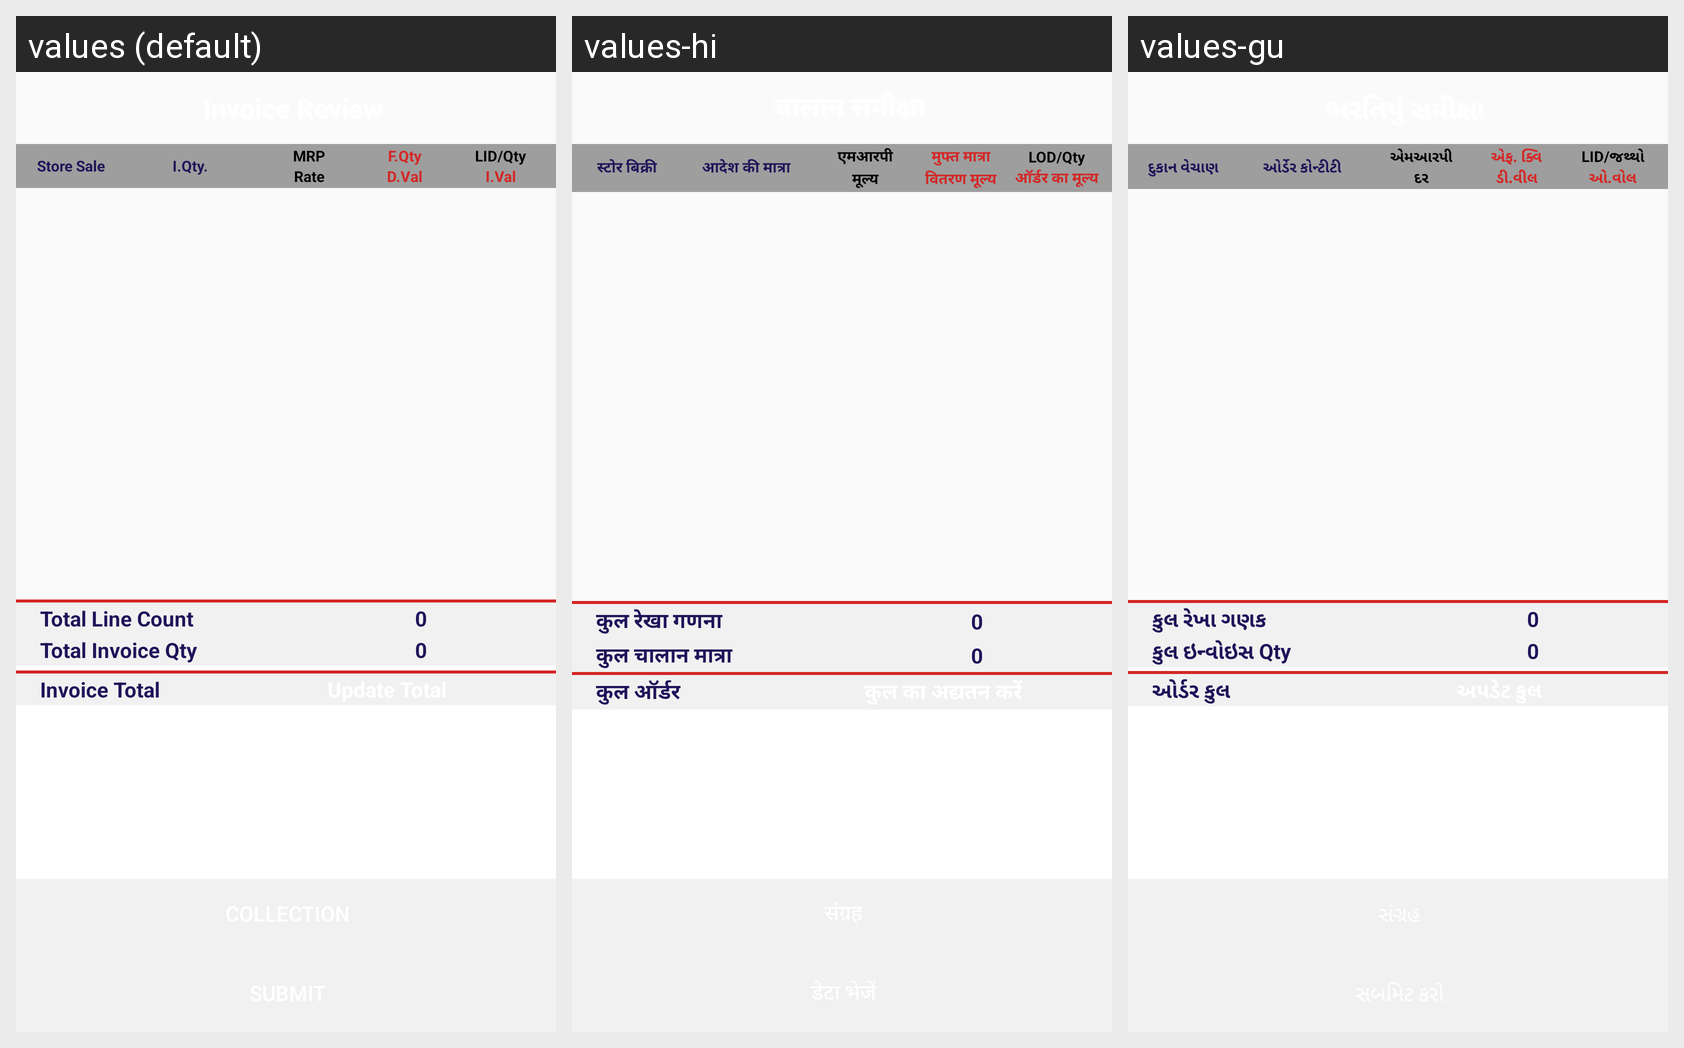

This grid shows one Android layout under several languages. Give, for every string resource on the screen, its name, the default text and each shown locale's text.
Android screen res/layout/activity_product_list_review.xml rendered under 3 locales, left to right: values (default), values-hi, values-gu. Device: Nexus 5 (rendered at 1080×1920; each locale shown at half size, 540×960, under a caption strip naming it); theme StorelistTheme.
Strings drawn on this screen, with the default value and each locale's value (text and hints the layout hard-codes, and strings that could not be matched under every locale, appear in the picture but are not listed):

StoreSale
  values: Store Sale
  values-hi: स्टोर बिक्री
  values-gu: દુકાન વેચાણ

OQty
  values: I.Qty.
  values-hi: आदेश की मात्रा
  values-gu: ઓર્ડેર કોન્ટીટી

MRP
  values: MRP
  values-hi: एमआरपी
  values-gu: એમઆરપી

Rate
  values: Rate
  values-hi: मूल्य
  values-gu: દર

FQty
  values: F.Qty
  values-hi: मुफ्त मात्रा
  values-gu: એફ. ક્વિ

DVal
  values: D.Val
  values-hi: वितरण मूल्य
  values-gu: ડી.વીલ

LODQty
  values: LID/Qty
  values-hi: LOD/Qty
  values-gu: LID/જથ્થો

OVal
  values: I.Val
  values-hi: ऑर्डर का मूल्य
  values-gu: ઓ.વોલ

totLineCnt
  values: Total Line Count
  values-hi: कुल रेखा गणना
  values-gu: કુલ રેખા ગણક

totInvoiceQty
  values: Total Invoice Qty
  values-hi: कुल चालान मात्रा
  values-gu: કુલ ઇન્વોઇસ Qty

OrderTotal
  values: Invoice Total
  values-hi: कुल ऑर्डर
  values-gu: ઓર્ડર કુલ
